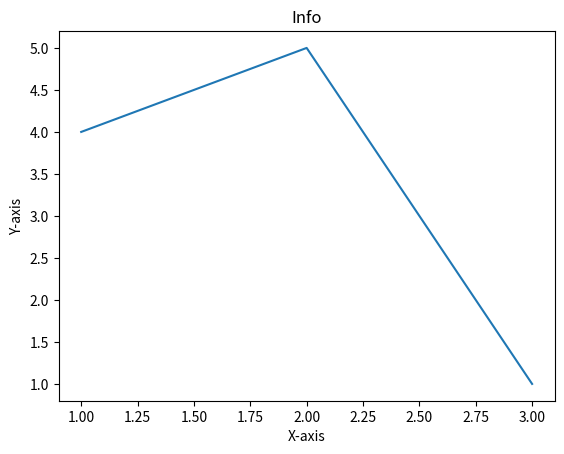

The matplotlib source for this figure:
from matplotlib import pyplot as plt

"""
plot canvas
Here,first list contain x-cordinates and second contain y-coordinates
values at same index create an ordered pair->eg:  (list1[0],list2[1])
This point is then plotted
"""

x = [1,2,3] #abscissa
y = [4,5,1] #ordinates

plt.plot(x,y)

#Name the axises and add title
plt.title('Info')
plt.xlabel('X-axis')
plt.ylabel('Y-axis')

#show output
plt.show()